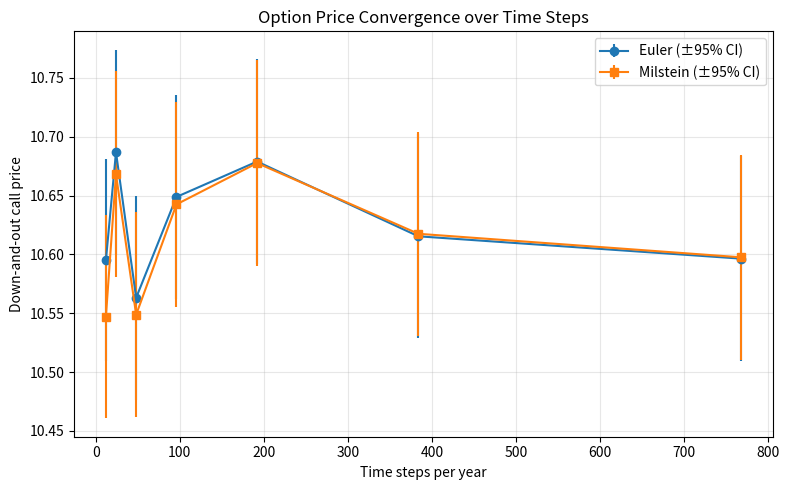
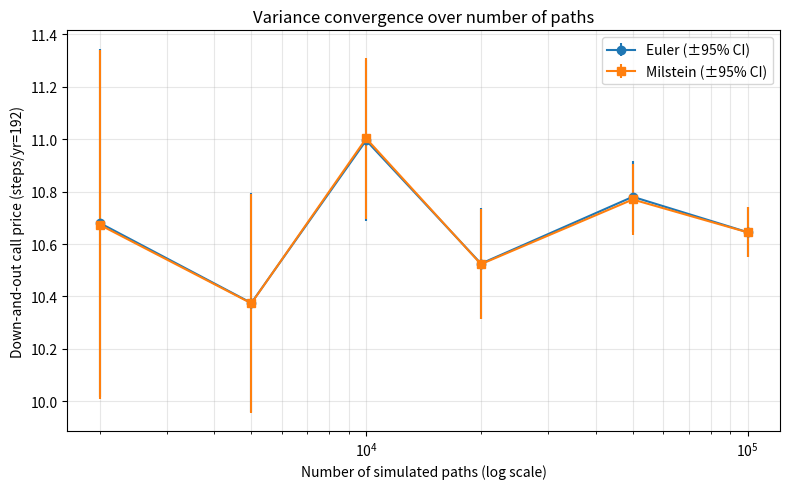

Recreate these plots in Python, in order.
import numpy as np
import matplotlib.pyplot as plt


# Monte Carlo pricing mechanism for barrier options
def mc_barrier_price_from_payoffs(payoffs, r, T):
    """
    Given per-path payoffs (0 if knocked-out), return:
      - discounted Monte Carlo price
      - standard error (SE)
      - 95% confidence interval (CI)
    """
    disc = np.exp(-r * T)
    vals = disc * payoffs
    price = vals.mean()
    se = vals.std(ddof=1) / np.sqrt(vals.size)
    ci95 = (price - 1.96 * se, price + 1.96 * se)
    return price, se, ci95


# One-step SDE updates
def _euler_step(S, r, sigma, dt, Z):
    """
    Euler step for GBM under Q:
      S_{n+1} = S_n + r S_n dt + sigma S_n sqrt(dt) * Z
    """
    return S + r * S * dt + sigma * S * np.sqrt(dt) * Z

def _milstein_step(S, r, sigma, dt, Z):
    """
    Milstein step for GBM under Q:
      dW = sqrt(dt) * Z
      S_{n+1} = S_n + r S_n dt + sigma S_n dW + 0.5 sigma^2 S_n (dW^2 - dt)
    """
    dW = np.sqrt(dt) * Z
    return S + r * S * dt + sigma * S * dW + 0.5 * (sigma**2) * S * (dW**2 - dt)



# Barrier simulators with FIXED monitoring frequency
#       Barrier is checked ONLY at monitor ends.
#       Time grid between monitors is refined via substeps.
def simulate_down_and_out_euler_fixed_monitoring(
    S0, K, B, r, sigma, T,
    monitors_per_year, steps_per_year, Z
):
    """
    Down-and-out call with DISCRETE monitoring at fixed frequency.
    Euler stepping inside each monitoring interval.

    Parameters
    ----------
    S0, K, B, r, sigma, T : floats
        Usual contract/market inputs.
    monitors_per_year : int
        How many times per year the barrier is checked (e.g., 12 for monthly).
    steps_per_year : int
        Total Euler steps per year (must be a MULTIPLE of monitors_per_year).
    Z : ndarray, shape (n_paths, steps_total)
        Standard normals for all time steps. We reuse the same Z for Euler/Milstein comparisons.

    Returns
    -------
    payoffs : ndarray (n_paths,)
        Zero for knocked-out paths; otherwise max(S_T - K, 0).
    """
    n_paths = Z.shape[0]
    if B >= S0:
        # Assumes an initial check at t=0 -> immediate KO. Remove this guard if initial S0 < B should be allowed.
        return np.zeros(n_paths, dtype=float)

    # Validate divisibility so each monitor has the same number of substeps
    if steps_per_year % monitors_per_year != 0:
        raise ValueError("steps_per_year must be a multiple of monitors_per_year "
                         f"(got {steps_per_year=} and {monitors_per_year=}).")

    n_monitors = int(round(monitors_per_year * T))
    steps_total = int(round(steps_per_year * T))
    substeps_per_monitor = steps_per_year // monitors_per_year  # integer by constraint

    dt_monitor = T / n_monitors
    dt = dt_monitor / substeps_per_monitor

    S = np.full(n_paths, S0, dtype=float)
    alive = np.ones(n_paths, dtype=bool)

    col = 0
    for m in range(n_monitors):
        # substeps inside the m-th monitoring period
        for s in range(substeps_per_monitor):
            S = _euler_step(S, r, sigma, dt, Z[:, col])
            col += 1
        # monitor at END of the period
        knocked = S <= B
        alive &= (~knocked)
        if not np.any(alive):
            break

    payoffs = np.zeros(n_paths, dtype=float)
    if np.any(alive):
        payoffs[alive] = np.maximum(S[alive] - K, 0.0)
    return payoffs


def simulate_down_and_out_milstein_fixed_monitoring(
    S0, K, B, r, sigma, T,
    monitors_per_year, steps_per_year, Z
):
    """
    Down-and-out call with DISCRETE monitoring at fixed frequency.
    Milstein stepping inside each monitoring interval.

    Same interface/behavior as Euler version above.
    """
    n_paths = Z.shape[0]
    if B >= S0:
        return np.zeros(n_paths, dtype=float)

    if steps_per_year % monitors_per_year != 0:
        raise ValueError("steps_per_year must be a multiple of monitors_per_year "
                         f"(got {steps_per_year=} and {monitors_per_year=}).")

    n_monitors = int(round(monitors_per_year * T))
    steps_total = int(round(steps_per_year * T))
    substeps_per_monitor = steps_per_year // monitors_per_year

    dt_monitor = T / n_monitors
    dt = dt_monitor / substeps_per_monitor

    S = np.full(n_paths, S0, dtype=float)
    alive = np.ones(n_paths, dtype=bool)

    col = 0
    for m in range(n_monitors):
        for s in range(substeps_per_monitor):
            S = _milstein_step(S, r, sigma, dt, Z[:, col])
            col += 1
        knocked = S <= B
        alive &= (~knocked)
        if not np.any(alive):
            break

    payoffs = np.zeros(n_paths, dtype=float)
    if np.any(alive):
        payoffs[alive] = np.maximum(S[alive] - K, 0.0)
    return payoffs


# Convergence experiment (fixed monitoring; refine steps_per_year)
def barrier_convergence_experiment_fixed_monitoring(
    S0, K, B, r, sigma, T,
    monitors_per_year=12,
    steps_per_year_list=(12, 24, 48, 96, 192, 384, 768),
    n_paths=10000, seed=3888
):
    """
    For each steps_per_year in steps_per_year_list (all multiples of monitors_per_year):
      - simulate Euler & Milstein prices (same Z for fair comparison)
      - compute SE, 95% CI
    Uses the Milstein price at the *finest* steps_per_year in the list as an
    in-sweep reference to compute simple |bias| curves (no extra heavy run).
    """
    # ensure ascending order so the last entry is the finest grid
    steps_per_year_list = sorted(list(steps_per_year_list))

    rng = np.random.default_rng(seed)

    out = {
        "steps_per_year": [],
        "euler_price": [], "euler_se": [], "euler_ci": [],
        "milstein_price": [], "milstein_se": [], "milstein_ci": []
        # we'll add ref_price and biases after the loop
    }

    for spy in steps_per_year_list:
        if spy % monitors_per_year != 0:
            raise ValueError(
                f"All steps_per_year values must be multiples of monitors_per_year "
                f"(got steps_per_year={spy} and monitors_per_year={monitors_per_year})."
            )

        steps_total = int(round(spy * T))
        Z = rng.standard_normal((n_paths, steps_total))  # common random numbers per spy

        # Euler
        pay_eu = simulate_down_and_out_euler_fixed_monitoring(
            S0, K, B, r, sigma, T, monitors_per_year, spy, Z
        )
        pe, see, cie = mc_barrier_price_from_payoffs(pay_eu, r, T)

        # Milstein (reuse Z for fair variance comparison)
        pay_mi = simulate_down_and_out_milstein_fixed_monitoring(
            S0, K, B, r, sigma, T, monitors_per_year, spy, Z
        )
        pm, sem, cim = mc_barrier_price_from_payoffs(pay_mi, r, T)

        out["steps_per_year"].append(spy)
        out["euler_price"].append(pe);     out["euler_se"].append(see);     out["euler_ci"].append(cie)
        out["milstein_price"].append(pm);  out["milstein_se"].append(sem);  out["milstein_ci"].append(cim)


    return out



# Convergence experiment (fixed monitoring; increasing number of simulated paths)
def paths_convergence_experiment_fixed_steps(
    S0, K, B, r, sigma, T,
    monitors_per_year=12,
    steps_per_year=192,              # choose a reasonably fine time grid
    paths_list=(2_000, 5_000, 10_000, 20_000, 50_000, 100_000),
    base_seed=4242
):
    """
    Keep monitoring frequency and steps_per_year fixed, vary n_paths.
    Returns a dict with prices, SEs, and CIs for Euler and Milstein.
    Each n_paths run uses a fresh RNG stream (seed = base_seed + n_paths).
    """
    # sanity: steps_per_year must be a multiple of monitors_per_year
    if steps_per_year % monitors_per_year != 0:
        raise ValueError("steps_per_year must be a multiple of monitors_per_year.")
    steps_total = int(round(steps_per_year * T))

    out = {
        "paths": [],
        "euler_price": [], "euler_se": [], "euler_ci": [],
        "milstein_price": [], "milstein_se": [], "milstein_ci": []
    }

    for n_paths in paths_list:
        rng = np.random.default_rng(base_seed + int(n_paths))
        Z = rng.standard_normal((n_paths, steps_total))  # common shocks for fair comparison

        # Euler
        pay_eu = simulate_down_and_out_euler_fixed_monitoring(
            S0, K, B, r, sigma, T, monitors_per_year, steps_per_year, Z
        )
        pe, see, cie = mc_barrier_price_from_payoffs(pay_eu, r, T)

        # Milstein (reuse Z)
        pay_mi = simulate_down_and_out_milstein_fixed_monitoring(
            S0, K, B, r, sigma, T, monitors_per_year, steps_per_year, Z
        )
        pm, sem, cim = mc_barrier_price_from_payoffs(pay_mi, r, T)

        out["paths"].append(int(n_paths))
        out["euler_price"].append(pe);     out["euler_se"].append(see);     out["euler_ci"].append(cie)
        out["milstein_price"].append(pm);  out["milstein_se"].append(sem);  out["milstein_ci"].append(cim)

    return out




# Visualisation/Example
if __name__ == "__main__":
    # Market parameters: update these with yahoo finance data
    S0, K, r, sigma, T = 100.0, 100.0, 0.07, 0.20, 1.0
    B = 90.0

    # Monitoring frequency fixed (monthly)
    monitors_per_year = 12

    # Refine time grid without changing monitoring frequency
    steps_per_year_list = [12, 24, 48, 96, 192, 384, 768]  # all multiples of 12

    # Monte Carlo sizes
    n_paths = 120_000
    seed = 2025

    res = barrier_convergence_experiment_fixed_monitoring(
        S0, K, B, r, sigma, T,
        monitors_per_year,
        steps_per_year_list,
        n_paths, seed
    )

    # Price vs steps_per_year (±95% CI)
    plt.figure(figsize=(8, 5))
    e_err = np.array(res["euler_se"]) * 1.96
    m_err = np.array(res["milstein_se"]) * 1.96
    plt.errorbar(res["steps_per_year"], res["euler_price"], yerr=e_err, fmt="o-", label="Euler (±95% CI)")
    plt.errorbar(res["steps_per_year"], res["milstein_price"], yerr=m_err, fmt="s-", label="Milstein (±95% CI)")
    plt.xlabel("Time steps per year")
    plt.ylabel("Down-and-out call price")
    plt.title("Option Price Convergence over Time Steps")
    plt.legend()
    plt.grid(True, alpha=0.3)
    plt.tight_layout()


    print("steps/yr | Euler_price   SE       | Milstein_price   SE")
    for spy, pe, see, pm, sem in zip(
        res["steps_per_year"], res["euler_price"], res["euler_se"],
        res["milstein_price"], res["milstein_se"]
    ):
        print(f"{spy:8d} | {pe:12.6f} {see:9.6f} | {pm:13.6f} {sem:9.6f}")

    plt.show()


    # Fix a time grid and vary the number of paths
    fixed_steps_per_year = 192
    paths_list = [2_000, 5_000, 10_000, 20_000, 50_000, 100_000]  # tune to your machine

    res_paths = paths_convergence_experiment_fixed_steps(
        S0, K, B, r, sigma, T,
        monitors_per_year=monitors_per_year,
        steps_per_year=fixed_steps_per_year,
        paths_list=paths_list,
        base_seed=904
    )

    # Price vs number of paths (with 95% CI error bars)
    plt.figure(figsize=(8,5))
    e_half = 1.96 * np.array(res_paths["euler_se"])
    m_half = 1.96 * np.array(res_paths["milstein_se"])
    plt.errorbar(res_paths["paths"], res_paths["euler_price"], yerr=e_half, fmt="o-", label="Euler (±95% CI)")
    plt.errorbar(res_paths["paths"], res_paths["milstein_price"], yerr=m_half, fmt="s-", label="Milstein (±95% CI)")
    plt.xscale("log")
    plt.xlabel("Number of simulated paths (log scale)")
    plt.ylabel(f"Down-and-out call price (steps/yr={fixed_steps_per_year})")
    plt.title("Variance convergence over number of paths")
    plt.grid(True, which="both", alpha=0.3)
    plt.legend()
    plt.tight_layout()

    print("\npaths  | Euler_price   SE       | Milstein_price   SE")
    for n, pe, see, pm, sem in zip(
        res_paths["paths"], res_paths["euler_price"], res_paths["euler_se"],
        res_paths["milstein_price"], res_paths["milstein_se"]
    ):
        print(f"{n:6d} | {pe:12.6f} {see:9.6f} | {pm:13.6f} {sem:9.6f}")